The GitHub repository DEMACARTI/Code_on_track contains a labelled image folder "railway_defect_dataset" with 5 categories: broken, crack, damaged, normal, rust. Examples follow, each with its label.

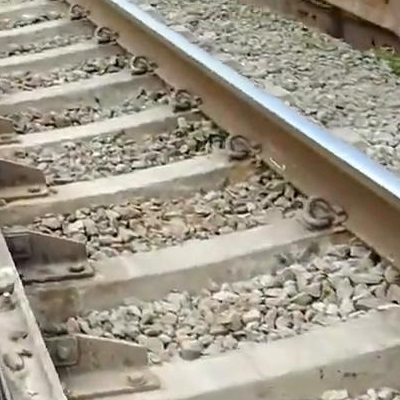
Label: normal

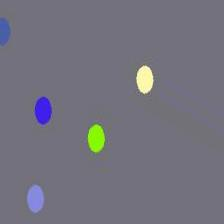
Label: rust

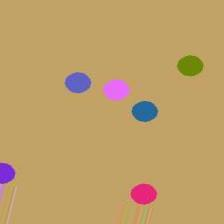
Label: rust

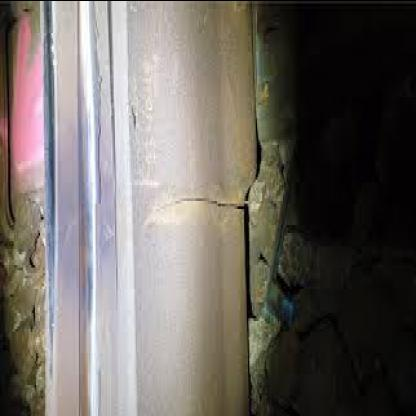
Label: damaged

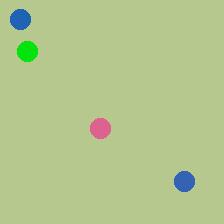
Label: normal

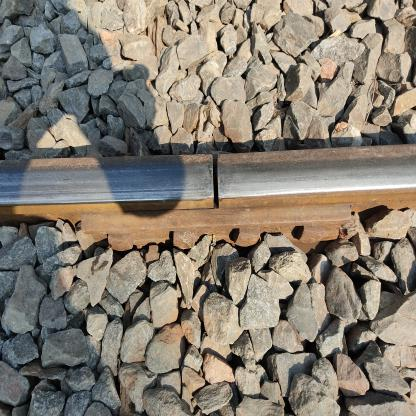
Label: damaged
